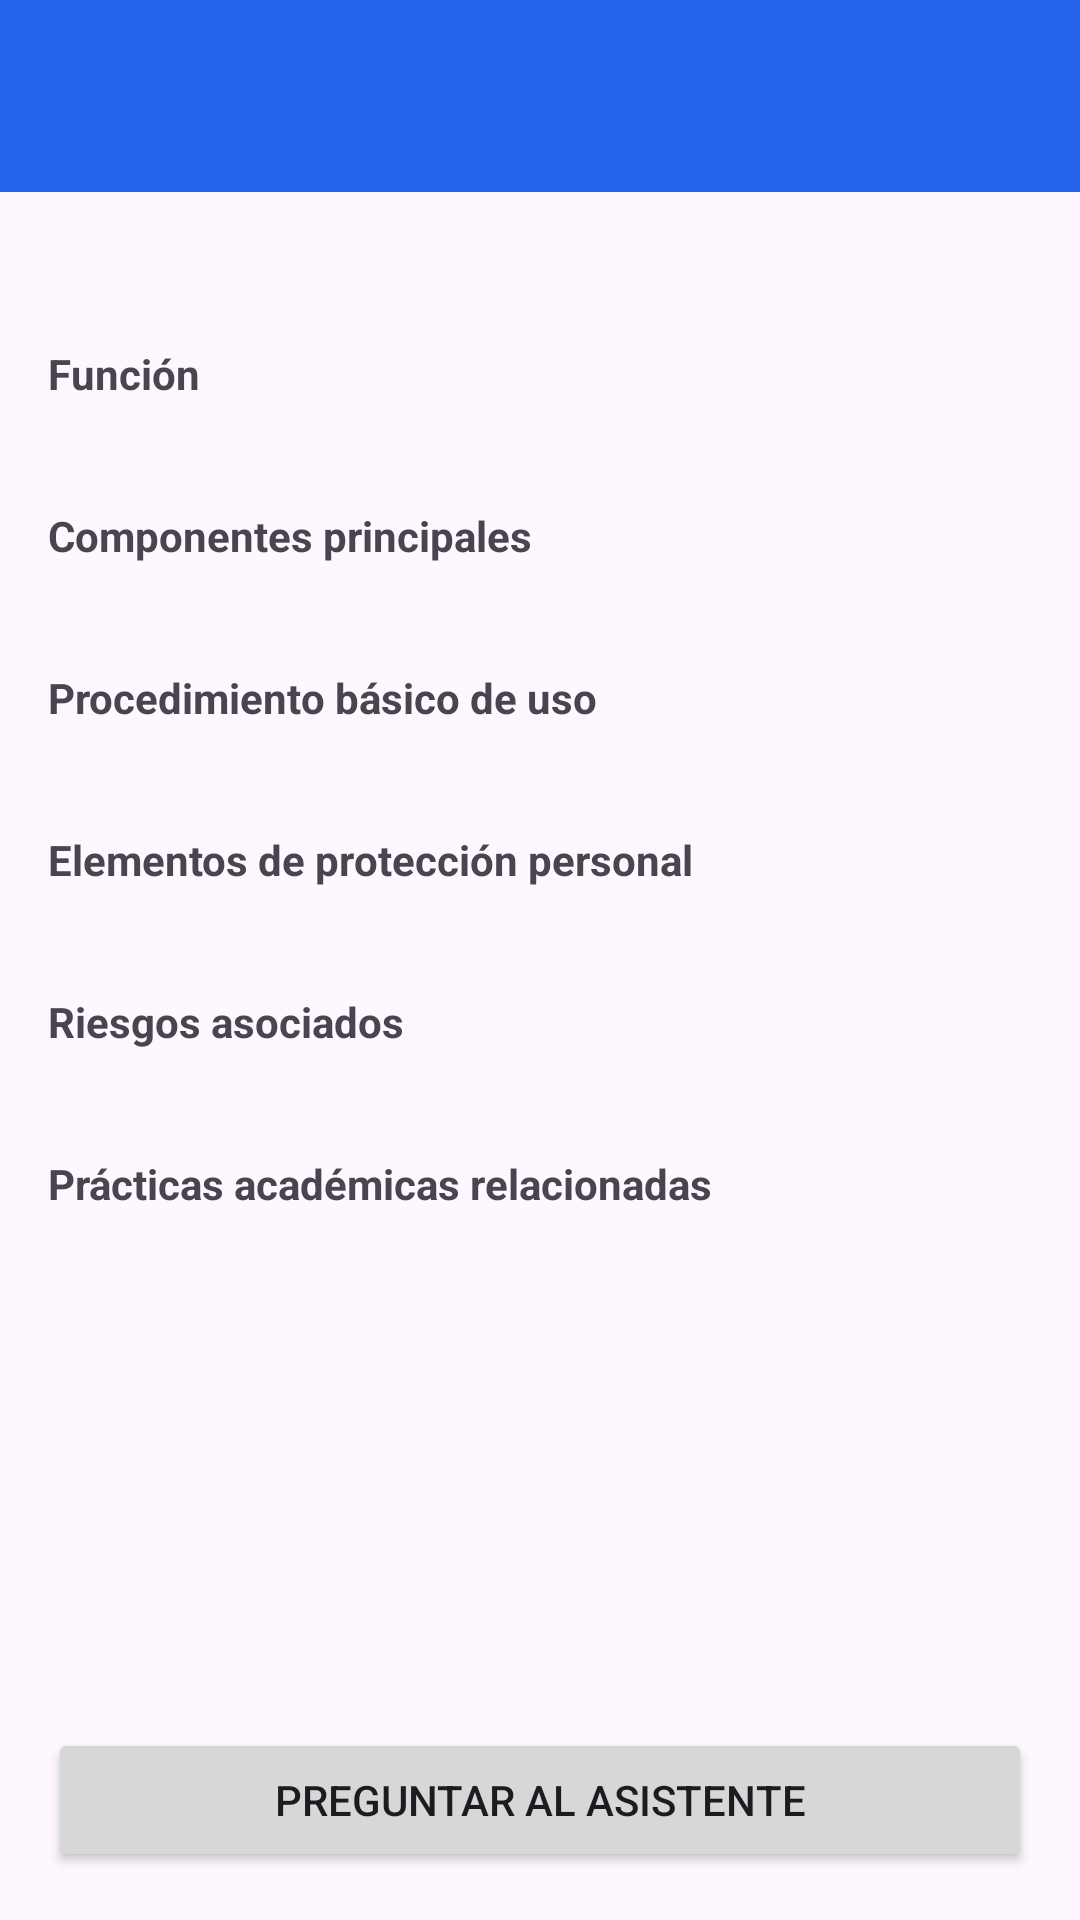

Reconstruct the res/layout file that produces this screen, plus the resources it refers to.
<!-- AndroidManifest.xml: application theme Theme.Proyecto -->
<!-- res/layout/activity_ficha_tecnica.xml -->
<?xml version="1.0" encoding="utf-8"?>
<LinearLayout xmlns:android="http://schemas.android.com/apk/res/android"
    xmlns:app="http://schemas.android.com/apk/res-auto"
    xmlns:tools="http://schemas.android.com/tools"
    android:layout_width="match_parent"
    android:layout_height="match_parent"
    android:orientation="vertical">

    <com.google.android.material.appbar.MaterialToolbar
        android:id="@+id/toolbar"
        android:layout_width="match_parent"
        android:layout_height="?attr/actionBarSize"
        android:background="?attr/colorPrimary"
        app:navigationIcon="@drawable/ic_back"
        app:titleTextColor="@color/white" />

    <ScrollView
        android:layout_width="match_parent"
        android:layout_height="0dp"
        android:layout_weight="1"
        android:padding="16dp">

        <LinearLayout
            android:layout_width="match_parent"
            android:layout_height="wrap_content"
            android:orientation="vertical">

            <TextView
                android:id="@+id/txtCategoria"
                android:layout_width="wrap_content"
                android:layout_height="wrap_content"
                android:textStyle="bold|italic"
                tools:text="Switch de acceso — Capa 2" />

            <TextView
                android:layout_width="wrap_content"
                android:layout_height="wrap_content"
                android:layout_marginTop="16dp"
                android:text="@string/seccion_funcion"
                android:textStyle="bold" />

            <TextView
                android:id="@+id/txtFuncion"
                android:layout_width="match_parent"
                android:layout_height="wrap_content" />

            <TextView
                android:layout_width="wrap_content"
                android:layout_height="wrap_content"
                android:layout_marginTop="16dp"
                android:text="@string/seccion_componentes"
                android:textStyle="bold" />

            <TextView
                android:id="@+id/txtComponentes"
                android:layout_width="match_parent"
                android:layout_height="wrap_content" />

            <TextView
                android:layout_width="wrap_content"
                android:layout_height="wrap_content"
                android:layout_marginTop="16dp"
                android:text="@string/seccion_procedimiento"
                android:textStyle="bold" />

            <TextView
                android:id="@+id/txtProcedimiento"
                android:layout_width="match_parent"
                android:layout_height="wrap_content" />

            <TextView
                android:layout_width="wrap_content"
                android:layout_height="wrap_content"
                android:layout_marginTop="16dp"
                android:text="@string/seccion_epp"
                android:textStyle="bold" />

            <TextView
                android:id="@+id/txtEpp"
                android:layout_width="match_parent"
                android:layout_height="wrap_content" />

            <TextView
                android:layout_width="wrap_content"
                android:layout_height="wrap_content"
                android:layout_marginTop="16dp"
                android:text="@string/seccion_riesgos"
                android:textStyle="bold" />

            <TextView
                android:id="@+id/txtRiesgos"
                android:layout_width="match_parent"
                android:layout_height="wrap_content" />

            <TextView
                android:layout_width="wrap_content"
                android:layout_height="wrap_content"
                android:layout_marginTop="16dp"
                android:text="@string/seccion_practicas"
                android:textStyle="bold" />

            <TextView
                android:id="@+id/txtPracticas"
                android:layout_width="match_parent"
                android:layout_height="wrap_content" />

        </LinearLayout>
    </ScrollView>

    <Button
        android:id="@+id/btChat"
        android:layout_width="match_parent"
        android:layout_height="wrap_content"
        android:layout_margin="16dp"
        android:text="@string/preguntar_asistente" />

</LinearLayout>
<!-- resources referenced by this layout -->
<resources>
  <color name="white">#FFFFFFFF</color>
  <string name="preguntar_asistente">Preguntar al asistente</string>
  <string name="seccion_componentes">Componentes principales</string>
  <string name="seccion_epp">Elementos de protección personal</string>
  <string name="seccion_funcion">Función</string>
  <string name="seccion_practicas">Prácticas académicas relacionadas</string>
  <string name="seccion_procedimiento">Procedimiento básico de uso</string>
  <string name="seccion_riesgos">Riesgos asociados</string>
  <style name="Theme.Proyecto" parent="Base.Theme.Proyecto" />
  <style name="Base.Theme.Proyecto" parent="Theme.Material3.DayNight.NoActionBar">
          
          <item name="colorPrimary">@color/acento</item>
          <item name="colorPrimaryDark">@color/acento_oscuro</item>
          <item name="colorOnPrimary">@color/white</item>
          <item name="colorSecondary">@color/verde_suave</item>
          <item name="colorOnSecondary">@color/white</item>
      </style>
  <color name="acento">#FF2563EB</color>
  <color name="acento_oscuro">#FF1D4ED8</color>
  <color name="verde_suave">#FF10B981</color>
</resources>
